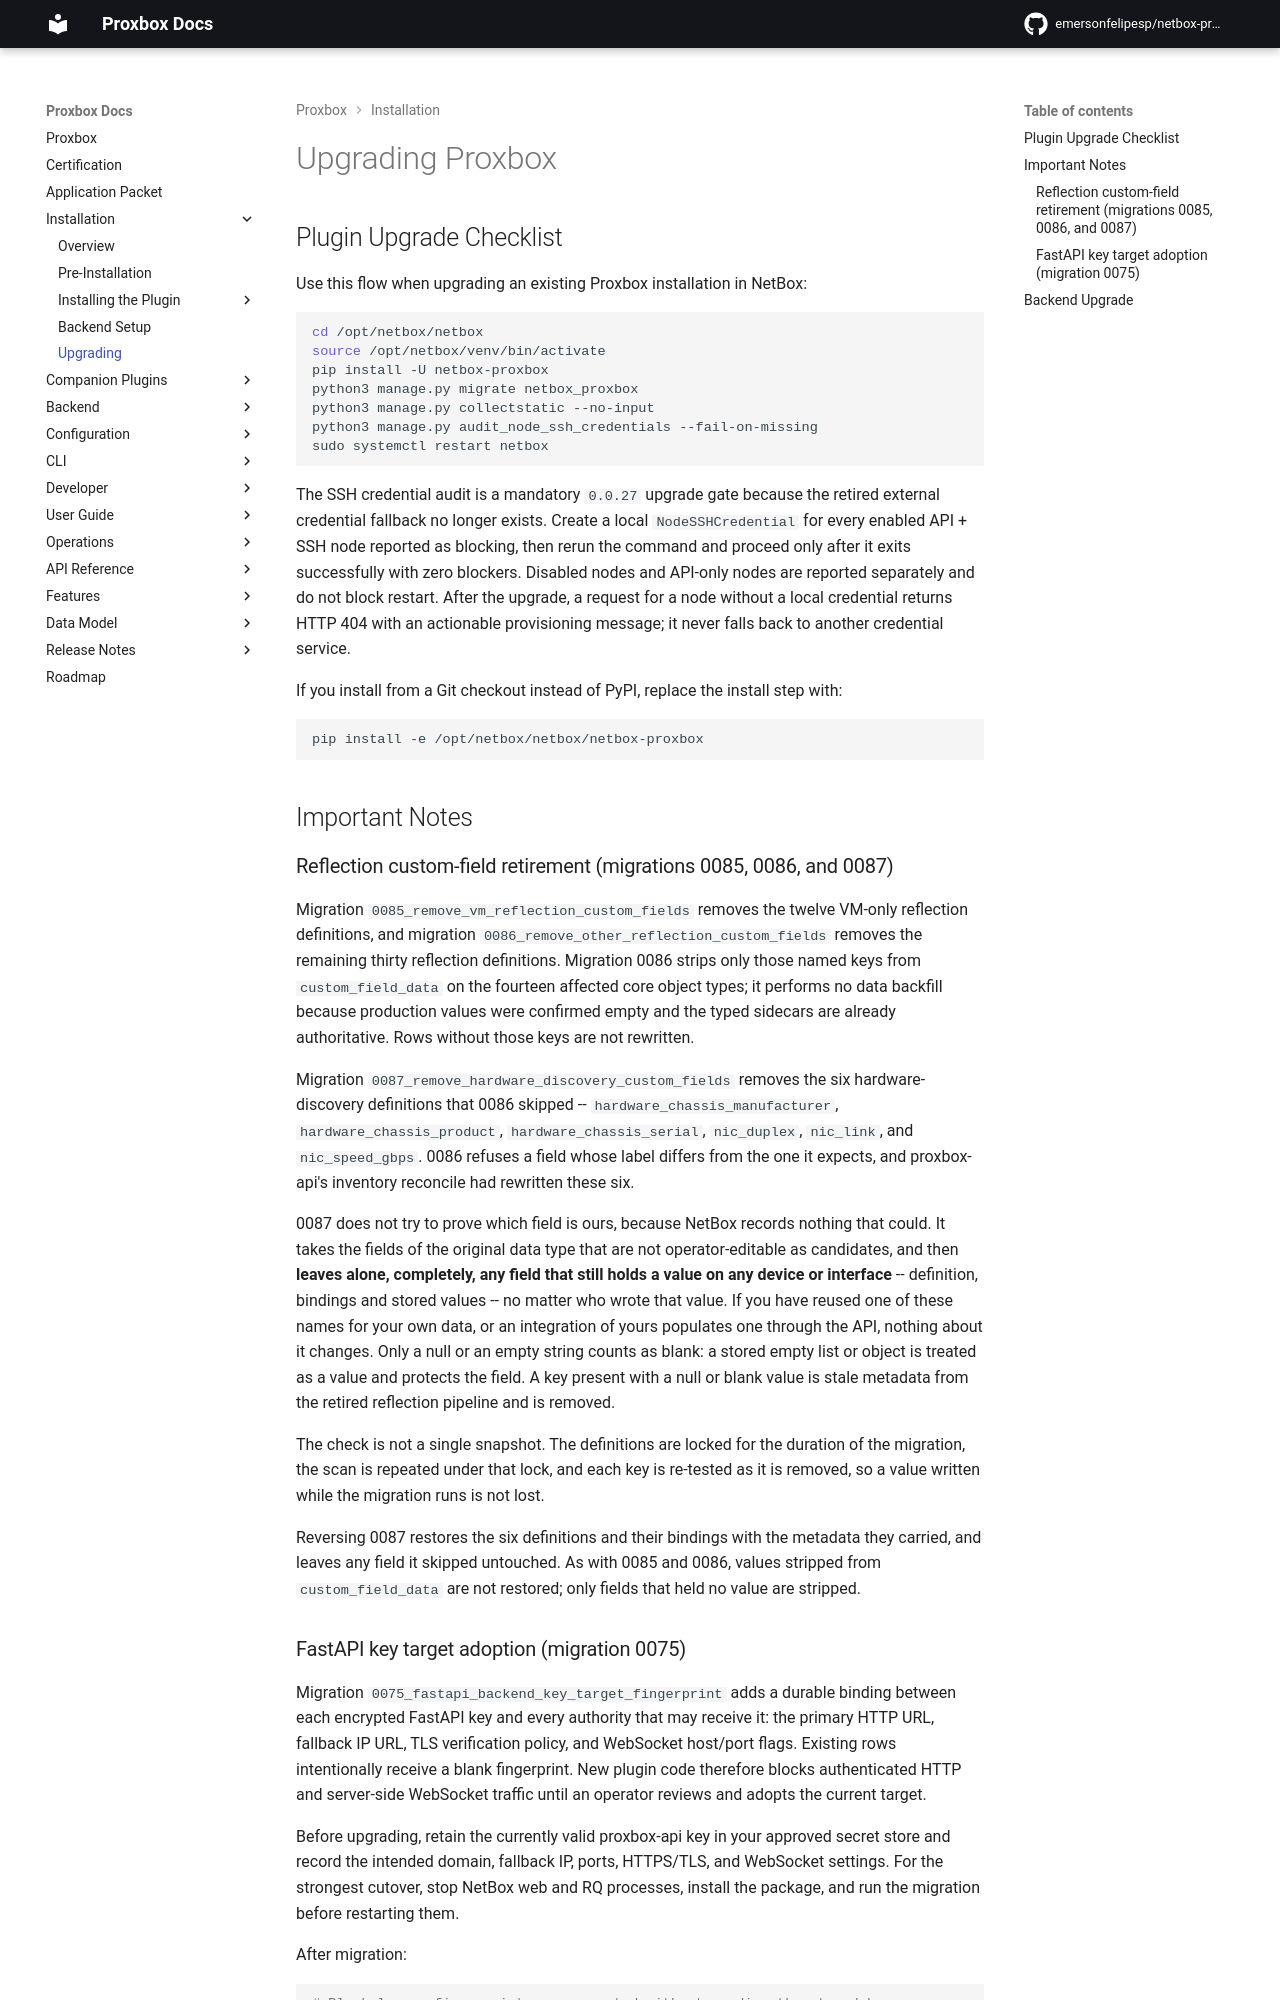

repository: klaernie/netbox-proxbox · page: installation/upgrading/index.html · generator: mkdocs

# Upgrading Proxbox

## Plugin Upgrade Checklist

Use this flow when upgrading an existing Proxbox installation in NetBox:

```bash
cd /opt/netbox/netbox
source /opt/netbox/venv/bin/activate
pip install -U netbox-proxbox
python3 manage.py migrate netbox_proxbox
python3 manage.py collectstatic --no-input
python3 manage.py audit_node_ssh_credentials --fail-on-missing
sudo systemctl restart netbox
```

The SSH credential audit is a mandatory `0.0.27` upgrade gate because the
retired external credential fallback no longer exists. Create a local
`NodeSSHCredential` for every enabled API + SSH node reported as blocking, then
rerun the command and proceed only after it exits successfully with zero
blockers. Disabled nodes and API-only nodes are reported separately and do not
block restart. After the upgrade, a request for a node without a local
credential returns HTTP 404 with an actionable provisioning message; it never
falls back to another credential service.

If you install from a Git checkout instead of PyPI, replace the install step with:

```bash
pip install -e /opt/netbox/netbox/netbox-proxbox
```

## Important Notes

### Reflection custom-field retirement (migrations 0085, 0086, and 0087)

Migration `0085_remove_vm_reflection_custom_fields` removes the twelve VM-only
reflection definitions, and migration `0086_remove_other_reflection_custom_fields`
removes the remaining thirty reflection definitions. Migration 0086 strips only
those named keys from `custom_field_data` on the fourteen affected core object
types; it performs no data backfill because production values were confirmed
empty and the typed sidecars are already authoritative. Rows without those keys
are not rewritten.

Migration `0087_remove_hardware_discovery_custom_fields` removes the six
hardware-discovery definitions that 0086 skipped -- `hardware_chassis_manufacturer`,
`hardware_chassis_product`, `hardware_chassis_serial`, `nic_duplex`, `nic_link`,
and `nic_speed_gbps`. 0086 refuses a field whose label differs from the one it
expects, and proxbox-api's inventory reconcile had rewritten these six.

0087 does not try to prove which field is ours, because NetBox records nothing
that could. It takes the fields of the original data type that are not
operator-editable as candidates, and then **leaves alone, completely, any field
that still holds a value on any device or interface** -- definition, bindings
and stored values -- no matter who wrote that value. If you have reused one of
these names for your own data, or an integration of yours populates one through
the API, nothing about it changes. Only a null or an empty string counts as
blank: a stored empty list or object is treated as a value and protects the
field. A key present with a null or blank value is stale metadata from the
retired reflection pipeline and is removed.

The check is not a single snapshot. The definitions are locked for the duration
of the migration, the scan is repeated under that lock, and each key is
re-tested as it is removed, so a value written while the migration runs is not
lost.

Reversing 0087 restores the six definitions and their bindings with the metadata
they carried, and leaves any field it skipped untouched. As with 0085 and 0086,
values stripped from `custom_field_data` are not restored; only fields that held
no value are stripped.
